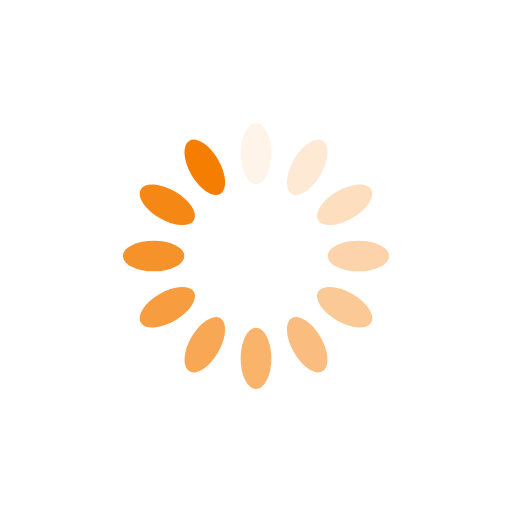
t = 0.00 s
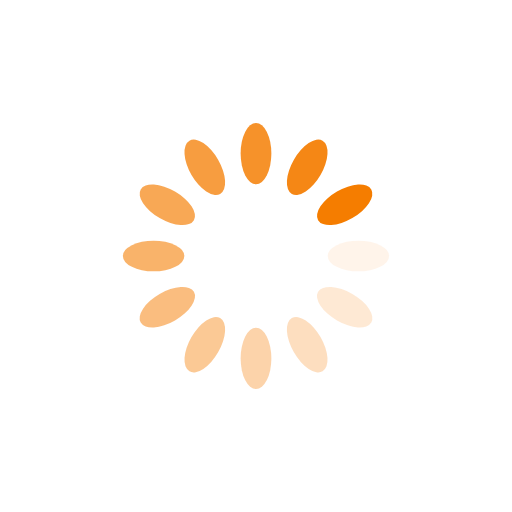
t = 0.25 s
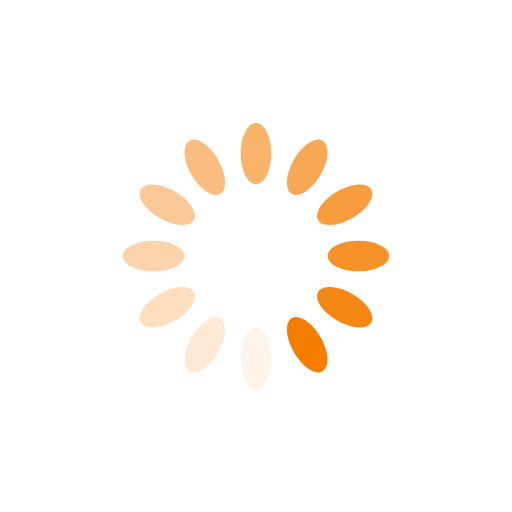
t = 0.50 s
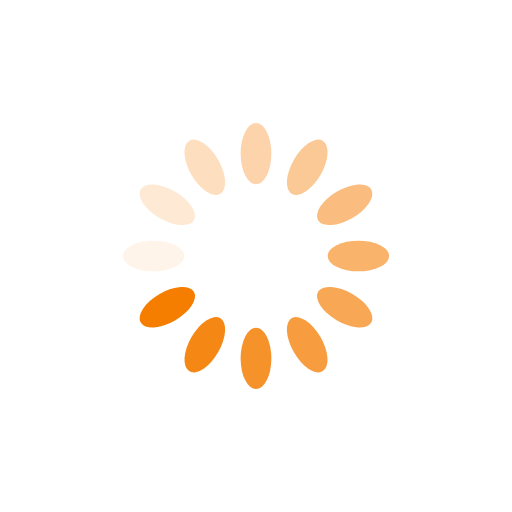
t = 0.75 s

The animated SVG that drew these frames (rendered in a browser with its animation timeline set to each time). Animation: 12 SMIL elements (animate=12); one cycle of 1.00 s, repeats indefinitely.

<svg xmlns="http://www.w3.org/2000/svg" viewBox="0 0 100 100" preserveAspectRatio="xMidYMid" width="200" height="200" style="shape-rendering: auto; display: block; background: transparent;" xmlns:xlink="http://www.w3.org/1999/xlink"><g><g transform="rotate(0 50 50)">
  <rect fill="#f57d00" height="12" width="6" ry="6" rx="3" y="24" x="47">
    <animate repeatCount="indefinite" begin="-0.9166666666666666s" dur="1s" keyTimes="0;1" values="1;0" attributeName="opacity"></animate>
  </rect>
</g><g transform="rotate(30 50 50)">
  <rect fill="#f57d00" height="12" width="6" ry="6" rx="3" y="24" x="47">
    <animate repeatCount="indefinite" begin="-0.8333333333333334s" dur="1s" keyTimes="0;1" values="1;0" attributeName="opacity"></animate>
  </rect>
</g><g transform="rotate(60 50 50)">
  <rect fill="#f57d00" height="12" width="6" ry="6" rx="3" y="24" x="47">
    <animate repeatCount="indefinite" begin="-0.75s" dur="1s" keyTimes="0;1" values="1;0" attributeName="opacity"></animate>
  </rect>
</g><g transform="rotate(90 50 50)">
  <rect fill="#f57d00" height="12" width="6" ry="6" rx="3" y="24" x="47">
    <animate repeatCount="indefinite" begin="-0.6666666666666666s" dur="1s" keyTimes="0;1" values="1;0" attributeName="opacity"></animate>
  </rect>
</g><g transform="rotate(120 50 50)">
  <rect fill="#f57d00" height="12" width="6" ry="6" rx="3" y="24" x="47">
    <animate repeatCount="indefinite" begin="-0.5833333333333334s" dur="1s" keyTimes="0;1" values="1;0" attributeName="opacity"></animate>
  </rect>
</g><g transform="rotate(150 50 50)">
  <rect fill="#f57d00" height="12" width="6" ry="6" rx="3" y="24" x="47">
    <animate repeatCount="indefinite" begin="-0.5s" dur="1s" keyTimes="0;1" values="1;0" attributeName="opacity"></animate>
  </rect>
</g><g transform="rotate(180 50 50)">
  <rect fill="#f57d00" height="12" width="6" ry="6" rx="3" y="24" x="47">
    <animate repeatCount="indefinite" begin="-0.4166666666666667s" dur="1s" keyTimes="0;1" values="1;0" attributeName="opacity"></animate>
  </rect>
</g><g transform="rotate(210 50 50)">
  <rect fill="#f57d00" height="12" width="6" ry="6" rx="3" y="24" x="47">
    <animate repeatCount="indefinite" begin="-0.3333333333333333s" dur="1s" keyTimes="0;1" values="1;0" attributeName="opacity"></animate>
  </rect>
</g><g transform="rotate(240 50 50)">
  <rect fill="#f57d00" height="12" width="6" ry="6" rx="3" y="24" x="47">
    <animate repeatCount="indefinite" begin="-0.25s" dur="1s" keyTimes="0;1" values="1;0" attributeName="opacity"></animate>
  </rect>
</g><g transform="rotate(270 50 50)">
  <rect fill="#f57d00" height="12" width="6" ry="6" rx="3" y="24" x="47">
    <animate repeatCount="indefinite" begin="-0.16666666666666666s" dur="1s" keyTimes="0;1" values="1;0" attributeName="opacity"></animate>
  </rect>
</g><g transform="rotate(300 50 50)">
  <rect fill="#f57d00" height="12" width="6" ry="6" rx="3" y="24" x="47">
    <animate repeatCount="indefinite" begin="-0.08333333333333333s" dur="1s" keyTimes="0;1" values="1;0" attributeName="opacity"></animate>
  </rect>
</g><g transform="rotate(330 50 50)">
  <rect fill="#f57d00" height="12" width="6" ry="6" rx="3" y="24" x="47">
    <animate repeatCount="indefinite" begin="0s" dur="1s" keyTimes="0;1" values="1;0" attributeName="opacity"></animate>
  </rect>
</g><g></g></g><!-- [ldio] generated by https://loading.io --></svg>
